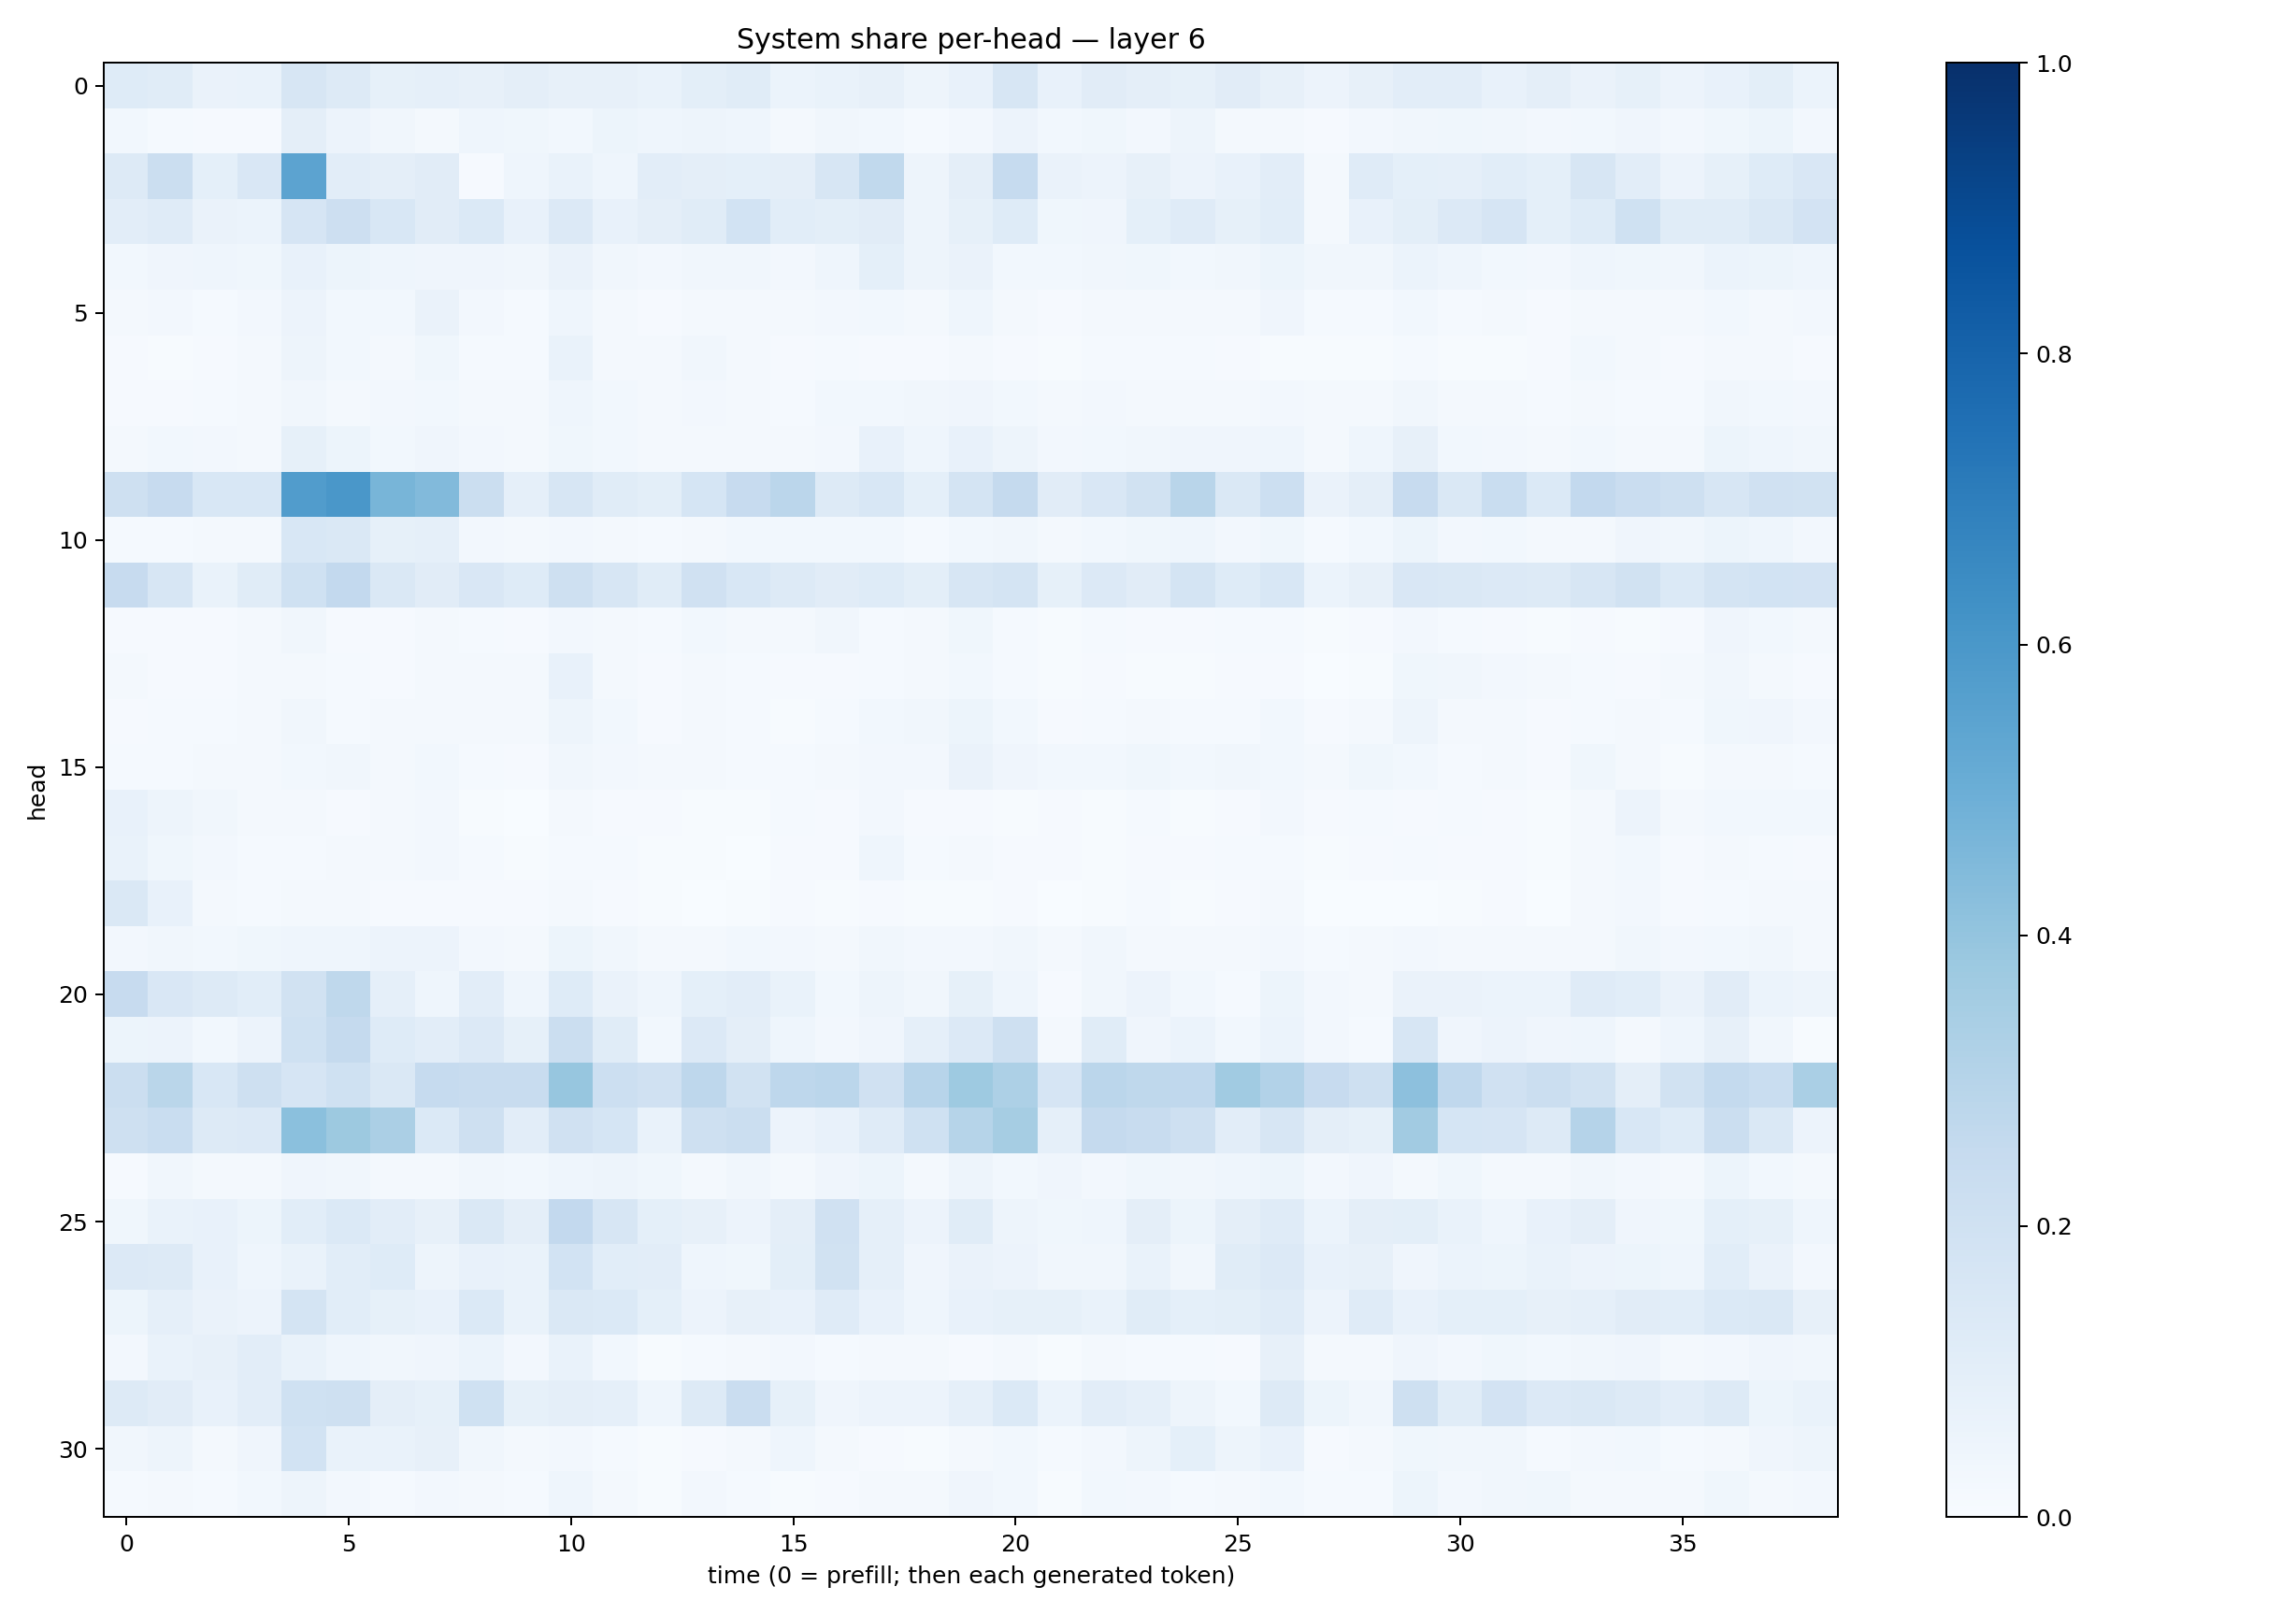

The table this chart was drawn from, first rows:
0.12349537, 0.11450586, 0.0635669, 0.06752334, 0.15937576, 0.12886727, 0.08498229, 0.08978788, 0.07941282, 0.09376307, 0.08061683, 0.07831718, 0.06728991, 0.100901425, 0.11482397, 0.060827095, 0.06943737, 0.07950235, 0.048368476, 0.071039975, 0.15668328, 0.0778351, 0.10958844, 0.09487162
0.02954, 0.01445, 0.01013, 0.01086, 0.09502, 0.05704, 0.03166, 0.01923, 0.04337, 0.03699, 0.02869, 0.05357, 0.04302, 0.04914, 0.04366, 0.01899, 0.03322, 0.02878, 0.01378, 0.02366, 0.05773, 0.02944, 0.03862, 0.02451
0.132, 0.2241, 0.0914, 0.1485, 0.5452, 0.1017, 0.0952, 0.1109, 0.01165, 0.0433, 0.06683, 0.04687, 0.102, 0.09503, 0.09176, 0.09756, 0.1587, 0.2629, 0.0498, 0.09555, 0.2474, 0.06546, 0.05482, 0.07882
0.1034, 0.1174, 0.06599, 0.06239, 0.1655, 0.212, 0.1533, 0.1097, 0.1396, 0.07764, 0.1348, 0.0735, 0.09687, 0.1164, 0.1841, 0.1066, 0.1002, 0.1103, 0.04872, 0.08369, 0.1237, 0.03841, 0.04186, 0.09263
0.02998, 0.04246, 0.04458, 0.03733, 0.07075, 0.05123, 0.04475, 0.04046, 0.04049, 0.03473, 0.06329, 0.03213, 0.0248, 0.0326, 0.03253, 0.02458, 0.04379, 0.09348, 0.05068, 0.06567, 0.03019, 0.02953, 0.03463, 0.03772
0.01578, 0.02559, 0.01458, 0.02353, 0.05692, 0.02803, 0.02853, 0.06257, 0.02625, 0.01415, 0.04439, 0.02312, 0.01008, 0.01585, 0.0169, 0.02199, 0.02462, 0.02768, 0.02201, 0.04341, 0.01898, 0.0103, 0.01755, 0.02314
0.01084, 0.007172, 0.01009, 0.01615, 0.05041, 0.03096, 0.02247, 0.03571, 0.01323, 0.012, 0.06898, 0.02184, 0.01734, 0.03403, 0.0169, 0.01123, 0.0142, 0.008333, 0.01146, 0.01902, 0.0108, 0.006982, 0.01473, 0.01549
0.01095, 0.008269, 0.01238, 0.01687, 0.03137, 0.02017, 0.0247, 0.03103, 0.02262, 0.01856, 0.04679, 0.02976, 0.0216, 0.02346, 0.01778, 0.01482, 0.03018, 0.02954, 0.03209, 0.04063, 0.02787, 0.01729, 0.02398, 0.02108
0.01609, 0.0289, 0.02647, 0.02302, 0.08289, 0.05382, 0.02891, 0.03926, 0.02684, 0.02245, 0.03803, 0.03038, 0.01944, 0.01972, 0.01717, 0.01756, 0.02404, 0.07431, 0.04656, 0.07455, 0.0472, 0.02463, 0.02863, 0.03194
0.2056, 0.2422, 0.1543, 0.1539, 0.5753, 0.601, 0.4652, 0.442, 0.2188, 0.08833, 0.157, 0.1157, 0.09994, 0.169, 0.2424, 0.2816, 0.1296, 0.1556, 0.0916, 0.172, 0.2537, 0.11, 0.1511, 0.1904
0.0142, 0.01411, 0.01603, 0.01837, 0.1556, 0.1407, 0.08544, 0.08742, 0.02402, 0.01952, 0.0242, 0.01782, 0.01255, 0.01713, 0.02957, 0.02887, 0.03066, 0.03034, 0.01479, 0.02951, 0.03338, 0.02343, 0.02759, 0.0359
0.2446, 0.1569, 0.06717, 0.1147, 0.2, 0.2583, 0.1411, 0.1118, 0.1519, 0.1238, 0.2093, 0.1599, 0.1161, 0.1981, 0.1542, 0.127, 0.1117, 0.1229, 0.09835, 0.1626, 0.1769, 0.08502, 0.1349, 0.1118
0.0107, 0.007943, 0.009718, 0.01628, 0.03168, 0.009089, 0.01013, 0.02043, 0.01203, 0.01096, 0.02622, 0.02088, 0.0141, 0.02985, 0.02192, 0.01637, 0.03219, 0.01522, 0.01626, 0.03797, 0.01416, 0.007387, 0.01464, 0.009419
0.01797, 0.01165, 0.008842, 0.02058, 0.02194, 0.01556, 0.01138, 0.02136, 0.01755, 0.01641, 0.07092, 0.01875, 0.01148, 0.02268, 0.01228, 0.008273, 0.009561, 0.0128, 0.02309, 0.02977, 0.01285, 0.006121, 0.01099, 0.004669
0.01104, 0.01539, 0.01238, 0.02192, 0.03247, 0.0139, 0.01882, 0.02161, 0.01816, 0.01828, 0.047, 0.02999, 0.01033, 0.01817, 0.01474, 0.007107, 0.01378, 0.02824, 0.03273, 0.05158, 0.03072, 0.009582, 0.01421, 0.01946
0.01487, 0.01295, 0.02013, 0.01991, 0.03123, 0.03246, 0.01893, 0.03024, 0.01337, 0.009549, 0.03411, 0.02394, 0.01716, 0.01996, 0.01318, 0.01271, 0.02038, 0.02719, 0.02609, 0.0639, 0.04222, 0.03057, 0.02835, 0.03684
0.07723, 0.04937, 0.03211, 0.01972, 0.02206, 0.01121, 0.01573, 0.02403, 0.00562, 0.003823, 0.02209, 0.007937, 0.009181, 0.003972, 0.004192, 0.01315, 0.0113, 0.02703, 0.01133, 0.00933, 0.00518, 0.009216, 0.005539, 0.0147
0.06713, 0.03723, 0.02451, 0.01263, 0.01513, 0.02241, 0.01653, 0.02451, 0.01185, 0.00527, 0.01511, 0.015, 0.005201, 0.005288, 0.003789, 0.008633, 0.01026, 0.04438, 0.01193, 0.01607, 0.01021, 0.009559, 0.00587, 0.01135
0.1463, 0.07035, 0.01994, 0.01427, 0.01761, 0.02217, 0.009024, 0.009048, 0.009053, 0.009779, 0.01742, 0.009888, 0.005259, 0.003737, 0.006322, 0.009232, 0.004643, 0.009268, 0.004104, 0.006888, 0.007883, 0.003308, 0.005574, 0.01261
0.0243, 0.03271, 0.0307, 0.03906, 0.04466, 0.04558, 0.05621, 0.05821, 0.02642, 0.0172, 0.0525, 0.03342, 0.01676, 0.02022, 0.02966, 0.02705, 0.02206, 0.03319, 0.02445, 0.02618, 0.03301, 0.0198, 0.03144, 0.02119
0.2445, 0.1513, 0.1305, 0.107, 0.1948, 0.2701, 0.08975, 0.04303, 0.1036, 0.0458, 0.123, 0.06273, 0.0435, 0.09355, 0.1052, 0.0688, 0.03029, 0.04749, 0.03171, 0.08408, 0.04396, 0.01149, 0.03218, 0.0572
0.05415, 0.05481, 0.03059, 0.05541, 0.2018, 0.2517, 0.1229, 0.1044, 0.1334, 0.08418, 0.2234, 0.1141, 0.02803, 0.1346, 0.09562, 0.04667, 0.02705, 0.04074, 0.08955, 0.1355, 0.2096, 0.02309, 0.1158, 0.04241
0.2262, 0.2861, 0.1557, 0.2102, 0.1676, 0.2013, 0.1423, 0.2462, 0.2389, 0.241, 0.3928, 0.2186, 0.1962, 0.274, 0.192, 0.2757, 0.2816, 0.1976, 0.2961, 0.3731, 0.3251, 0.1654, 0.2814, 0.2729
0.2036, 0.2318, 0.1328, 0.1357, 0.4217, 0.3751, 0.3354, 0.1374, 0.2101, 0.1045, 0.1981, 0.1682, 0.06809, 0.2054, 0.2262, 0.05783, 0.07291, 0.1181, 0.2026, 0.3004, 0.3502, 0.08984, 0.2503, 0.237
0.01158, 0.03186, 0.02322, 0.01741, 0.04157, 0.03406, 0.01948, 0.02038, 0.03451, 0.02923, 0.04568, 0.04991, 0.03577, 0.01849, 0.03164, 0.02073, 0.042, 0.05283, 0.02018, 0.04788, 0.0298, 0.04112, 0.02417, 0.03683
0.03674, 0.0682, 0.07091, 0.05314, 0.1076, 0.1371, 0.1027, 0.0809, 0.1441, 0.09403, 0.2605, 0.1566, 0.09141, 0.07879, 0.05665, 0.09423, 0.1979, 0.08951, 0.05669, 0.1139, 0.05044, 0.03882, 0.04516, 0.09461
0.1335, 0.1304, 0.07788, 0.04337, 0.06885, 0.1062, 0.1217, 0.04699, 0.07531, 0.06973, 0.187, 0.1067, 0.1023, 0.04317, 0.03658, 0.1002, 0.1941, 0.08634, 0.04281, 0.06399, 0.0547, 0.0337, 0.03387, 0.06646
0.05301, 0.08922, 0.06508, 0.05788, 0.1738, 0.1071, 0.08521, 0.07299, 0.1398, 0.06984, 0.1426, 0.1399, 0.09281, 0.05853, 0.07899, 0.07139, 0.119, 0.07388, 0.04684, 0.07767, 0.08493, 0.08228, 0.06823, 0.1144
0.02649, 0.06975, 0.07995, 0.1021, 0.06679, 0.04301, 0.0329, 0.04249, 0.05978, 0.02511, 0.06715, 0.03015, 0.006926, 0.0124, 0.0199, 0.02347, 0.01482, 0.02223, 0.0164, 0.0102, 0.01657, 0.006035, 0.01681, 0.01494
0.13, 0.1104, 0.07725, 0.1034, 0.2017, 0.2067, 0.0944, 0.08295, 0.1998, 0.08397, 0.09665, 0.08875, 0.04438, 0.1268, 0.2285, 0.08313, 0.04291, 0.05852, 0.05847, 0.0861, 0.1385, 0.05862, 0.1049, 0.08921
0.03345, 0.05019, 0.02283, 0.0403, 0.1848, 0.0673, 0.06642, 0.08047, 0.03249, 0.01945, 0.02369, 0.01223, 0.006213, 0.008969, 0.01711, 0.04303, 0.01574, 0.01074, 0.00746, 0.01909, 0.02989, 0.01493, 0.02704, 0.04865
0.01512, 0.01834, 0.01485, 0.0292, 0.04778, 0.02624, 0.01552, 0.02687, 0.01969, 0.01233, 0.04497, 0.01663, 0.007008, 0.02431, 0.01414, 0.007291, 0.01067, 0.01715, 0.02297, 0.04183, 0.02979, 0.007143, 0.0286, 0.02589
